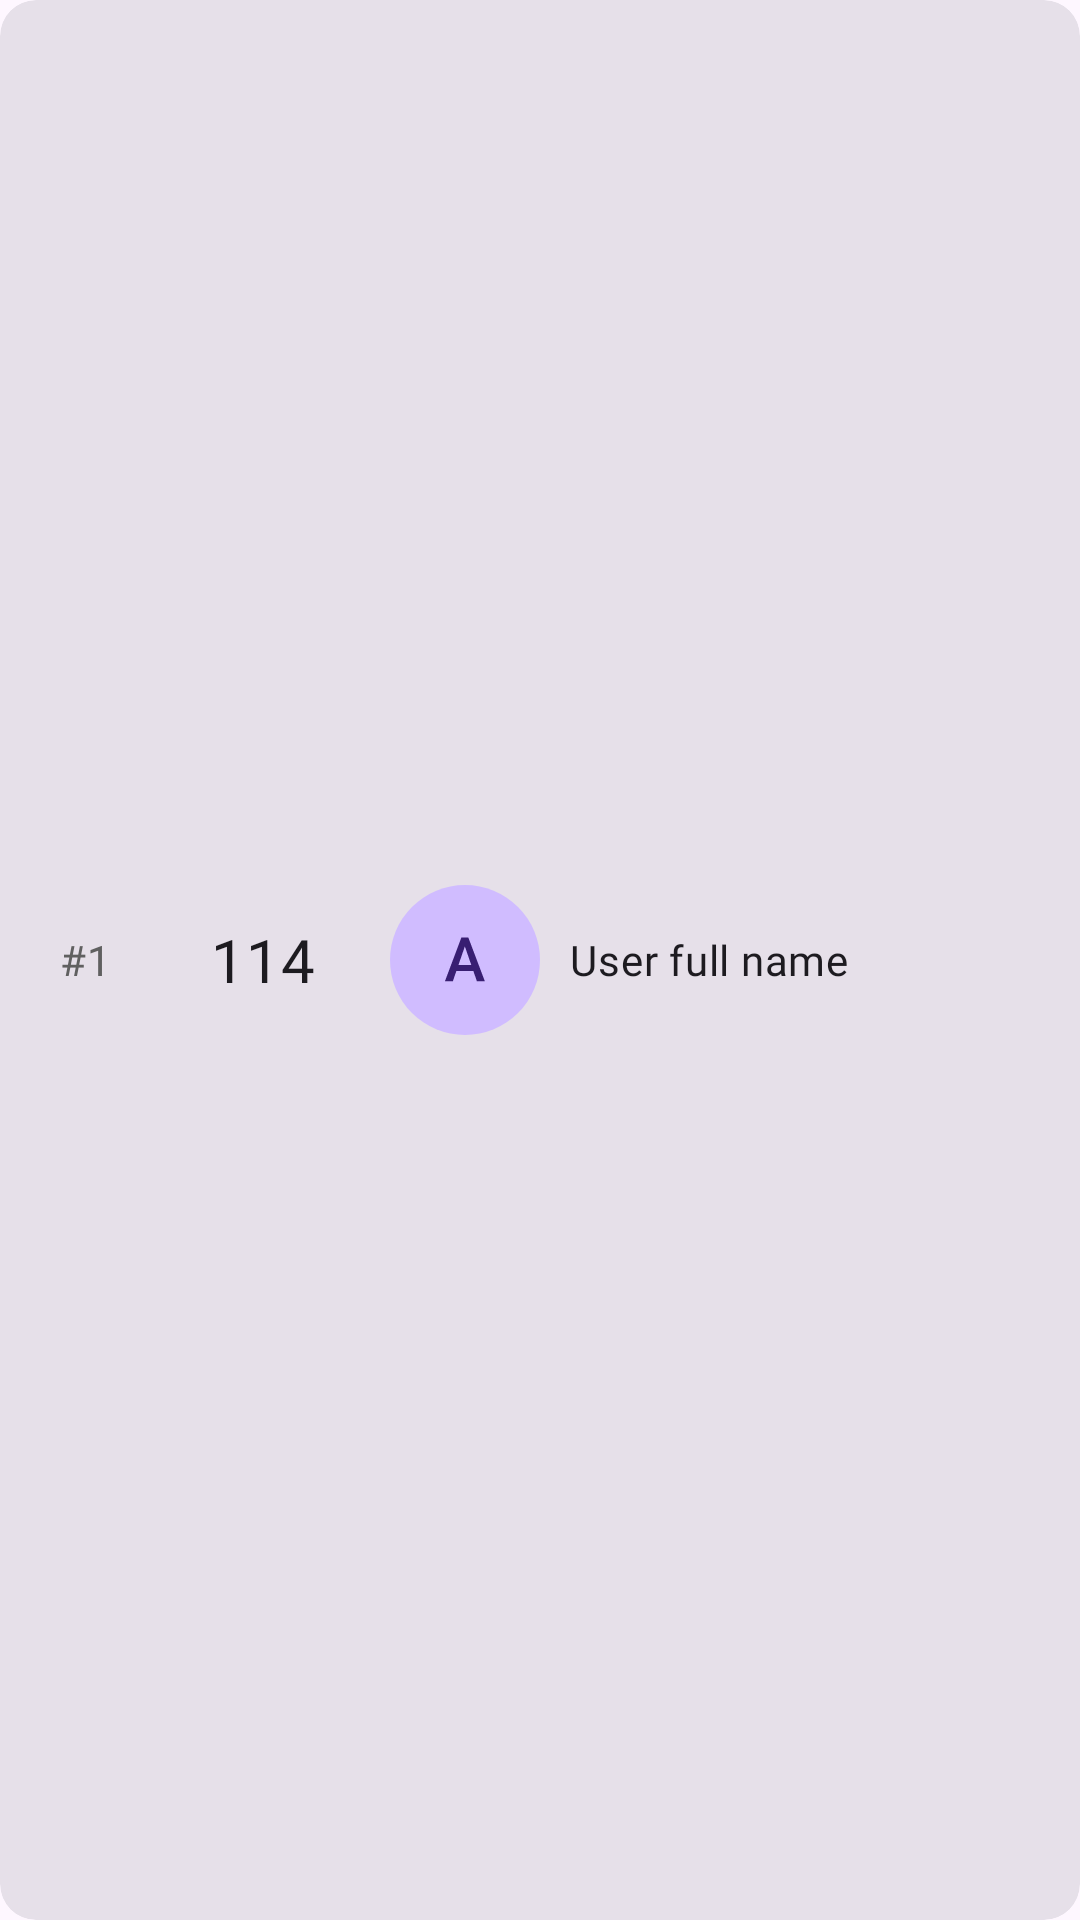

Here is an Android app screen rendered from its layout file. Give the layout XML and the strings, colors and styles it references.
<!-- AndroidManifest.xml: application theme Theme.TheThroneLocator -->
<!-- res/layout/leaderboard_card_view.xml -->
<com.google.android.material.card.MaterialCardView xmlns:android="http://schemas.android.com/apk/res/android"
    android:id="@+id/card"
    style="?attr/materialCardViewFilledStyle"
    android:layout_width="match_parent"
    android:layout_height="80dp"
    android:layout_marginBottom="8dp">


    <LinearLayout
        android:id="@+id/linearLayout"
        android:layout_width="match_parent"
        android:layout_height="match_parent"
        android:gravity="center_vertical"
        android:orientation="horizontal">

        <TextView
            android:id="@+id/rank"
            android:layout_width="30dp"
            android:layout_height="wrap_content"
            android:layout_marginLeft="20dp"
            android:layout_marginRight="20dp"
            android:fontFamily="@font/roboto_bold"
            android:text="#1"
            android:textAppearance="?attr/textAppearanceBodyMedium"
            android:textColor="#606060"
            android:textSize="14sp" />


        <TextView
            android:id="@+id/user_record"
            android:layout_width="50dp"
            android:layout_height="wrap_content"
            android:fontFamily="@font/roboto_bold"
            android:text="114"
            android:textAppearance="?attr/textAppearanceBodyMedium"
            android:textSize="20sp" />

        <ImageView
            android:id="@+id/rating_image_view"
            android:layout_width="50dp"
            android:layout_height="50dp"
            android:layout_margin="10dp"
            android:contentDescription="user_profile"
            android:scaleType="centerCrop"
            android:src="@drawable/avatar" />


        <TextView
            android:id="@+id/user_leaderboard_fullName"
            android:layout_width="wrap_content"
            android:layout_height="wrap_content"
            android:fontFamily="@font/roboto_bold"
            android:text="User full name"
            android:textAppearance="?attr/textAppearanceBodyMedium"
            android:textSize="14sp" />
    </LinearLayout>


</com.google.android.material.card.MaterialCardView>
<!-- resources referenced by this layout -->
<resources>
  <!-- drawable avatar (drawable) -->
  <vector xmlns:android="http://schemas.android.com/apk/res/android"
      android:width="78dp"
      android:height="78dp"
      android:viewportWidth="78"
      android:viewportHeight="78">
      <group>
          <clip-path android:pathData="M0,0h78v78h-78z" />
          <path
              android:pathData="M39,39m-39,0a39,39 0,1 1,78 0a39,39 0,1 1,-78 0"
              android:fillColor="#D0BCFF" />
          <path
              android:pathData="M39.487,30.281L32.691,50H28.581L37.144,27.25H39.769L39.487,30.281ZM45.175,50L38.362,30.281L38.066,27.25H40.706L49.3,50H45.175ZM44.847,41.563V44.672H32.472V41.563H44.847Z"
              android:fillColor="#381E72" />
      </group>
  </vector>
  <style name="Theme.TheThroneLocator" parent="Theme.Material3.DayNight.NoActionBar" />
</resources>
